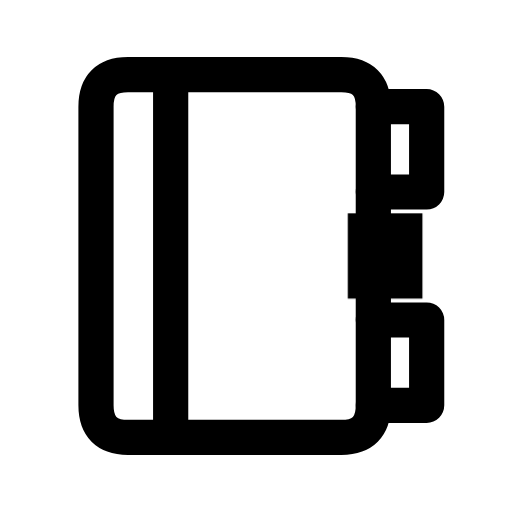
t = 0.00 s
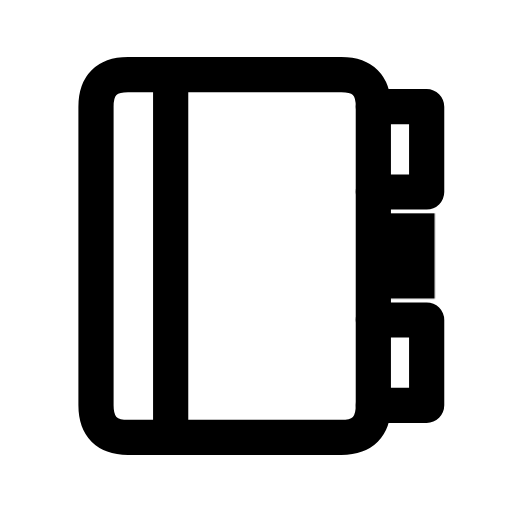
t = 0.16 s
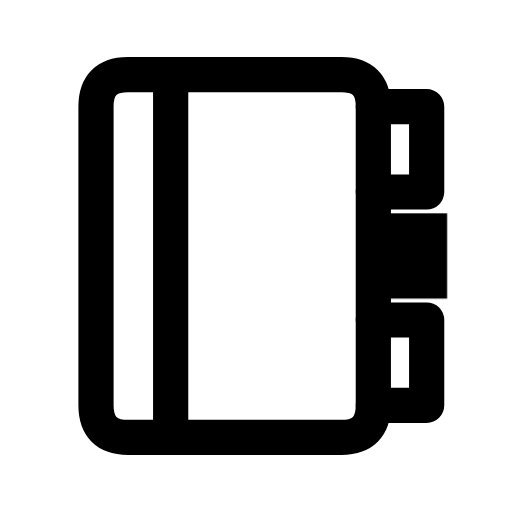
t = 0.34 s
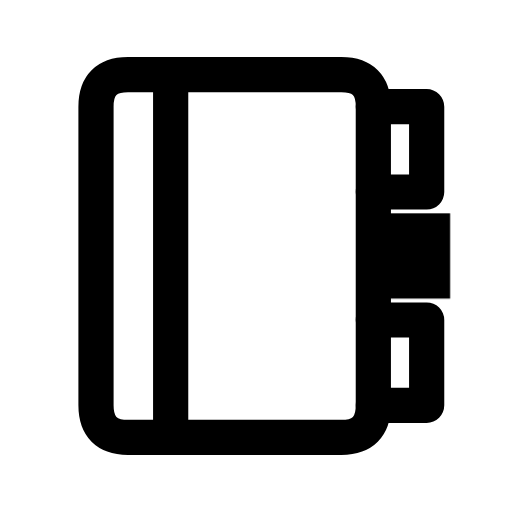
t = 0.46 s
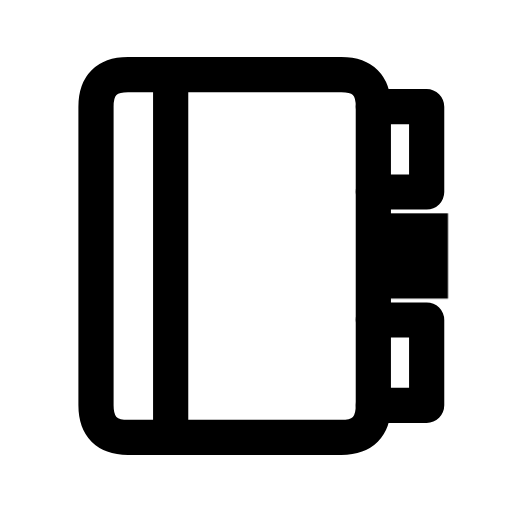
t = 0.66 s
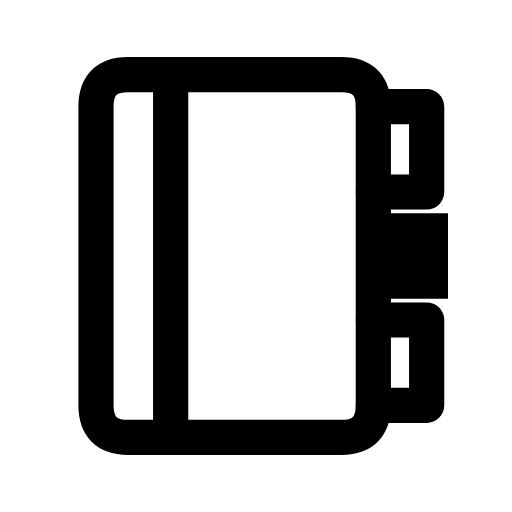
t = 0.80 s

The animated SVG that drew these frames (rendered in a browser with its animation timeline set to each time). Animation: 1 CSS @keyframes rule; one cycle of 0.80 s.

<svg xmlns="http://www.w3.org/2000/svg" width="24" height="24" viewBox="0 0 24 24" fill="none" role="img" aria-label="Tabbed notebook" class="ecui-notebook-tabs-mono-motion">
<title>Tabbed notebook</title>
<desc>The current tab pulls outward from the notebook edge.</desc>
<style>@media(prefers-reduced-motion:no-preference){.ecui-notebook-tabs-mono-motion .p2{transform-box:view-box;transform-origin:12px 12px;animation:ecui-notebook-tabs-mono-motion-p2 800ms cubic-bezier(.3,0,.2,1) 1 backwards}@keyframes ecui-notebook-tabs-mono-motion-p2{0%{transform:translateX(-1.2px)}26%{transform:translateX(-0.6px)}58%{transform:translateX(0.1px)}82%{transform:translateX(0px)}100%{transform:translateX(0px)}}}</style>
<path class="p0" d="M6 3.5H16Q17.5 3.5 17.5 5V19Q17.5 20.5 16 20.5H6Q4.5 20.5 4.5 19V5Q4.5 3.5 6 3.5Z" fill="none" stroke="currentColor" stroke-width="1.65" stroke-linecap="round" stroke-linejoin="round"/>
<path class="p1" d="M8 4V20M17.5 5H20V9H17.5M17.5 15H20V19H17.5" fill="none" stroke="currentColor" stroke-width="1.65" stroke-linecap="round" stroke-linejoin="round"/>
<path class="p2" d="M17.5 10H21V14H17.5Z" fill="currentColor"/>
</svg>
